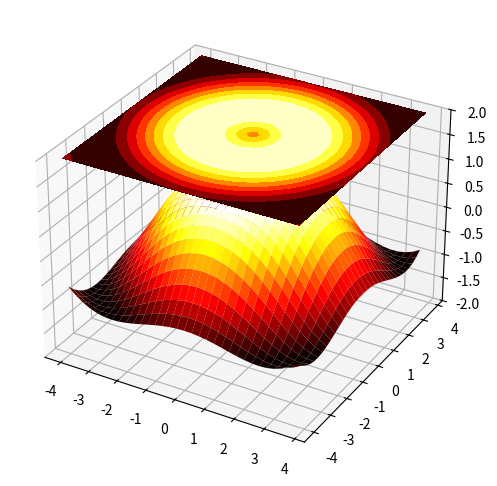

Generate this figure with matplotlib:
'''import matplotlib.pyplot as plt
x1=[1,2,3]
y1=[10,20,30]
x2=[1,2,3]
y2=[30,20,10]
plt.plot(x1,y1)
plt.plot(x2,y2)
plt.show()
print("Graph  created")'''

'''import matplotlib.pyplot as plt
x1=[1,2,3]
y1=[10,20,30]
plt.scatter(x1,y1,s=500)
plt.show()
print("Graph  created")'''

'''import numpy as np
import matplotlib.pyplot as plt
x1=np.linspace(0.0,5.0)
x2=np.linspace(0.0,2.0)
y1=np.cos(2*np.pi*x1)*np.exp(-x1)
y2=np.cos(2*np.pi*x1)
fig,(ax1,ax2)=plt.subplots(2,1)
ax1.plot(x1,y1,'o-')
ax2.plot(x2)
ax1.set_ylabel('First plot')
ax2.set_xlabel('Second plot')
ax2.set_ylabel('Y')
plt.title("Info")
plt.show()
print("Graph done")'''

'''import numpy as np
import matplotlib.pyplot as plt
np.random.seed(12123456)
z=np.random.rand(6,10)
x=np.arange(4,5,11,1)
fix,ax=plt.subplots()
ax.pcolormesh(x,y,z)
plt.title("color mesh")
plt.show()
print("graph")'''

'''import numpy as np
import matplotlib.pyplot as plt
import matplotlib
mu=100
sigma=15
fig,ax=plt.subplots()
n,bins,patches=ax.hist(mu+sigma*np.random.randn(500),50,density=True)
ax.plot(bins,((1//(np.sqrt(2*np.pi)*sigma))*np.exp(-0.5*(1/sigma*(bins-mu))**2)),'--')
ax.set_xlabel('Smarts')
ax.set_ylabel('Probability Density')
fig.tight_layout()
plt.show()'''


import numpy as np
import matplotlib.pyplot as plt

fig=plt.figure(figsize=(8,6))
ax= fig.add_subplot(111,projection='3d')
X,Y= np.meshgrid(np.arange(-4,4,0.25), np.arange(-4,4,0.25))
Z=np.sin(np.sqrt(X**2+Y**2))

ax.plot_surface(X,Y,Z,cmap='hot')
ax.contourf(X,Y,Z,zdir='z',offset=2,cmap='hot')
ax.set_zlim(-2,2)
plt.show()
